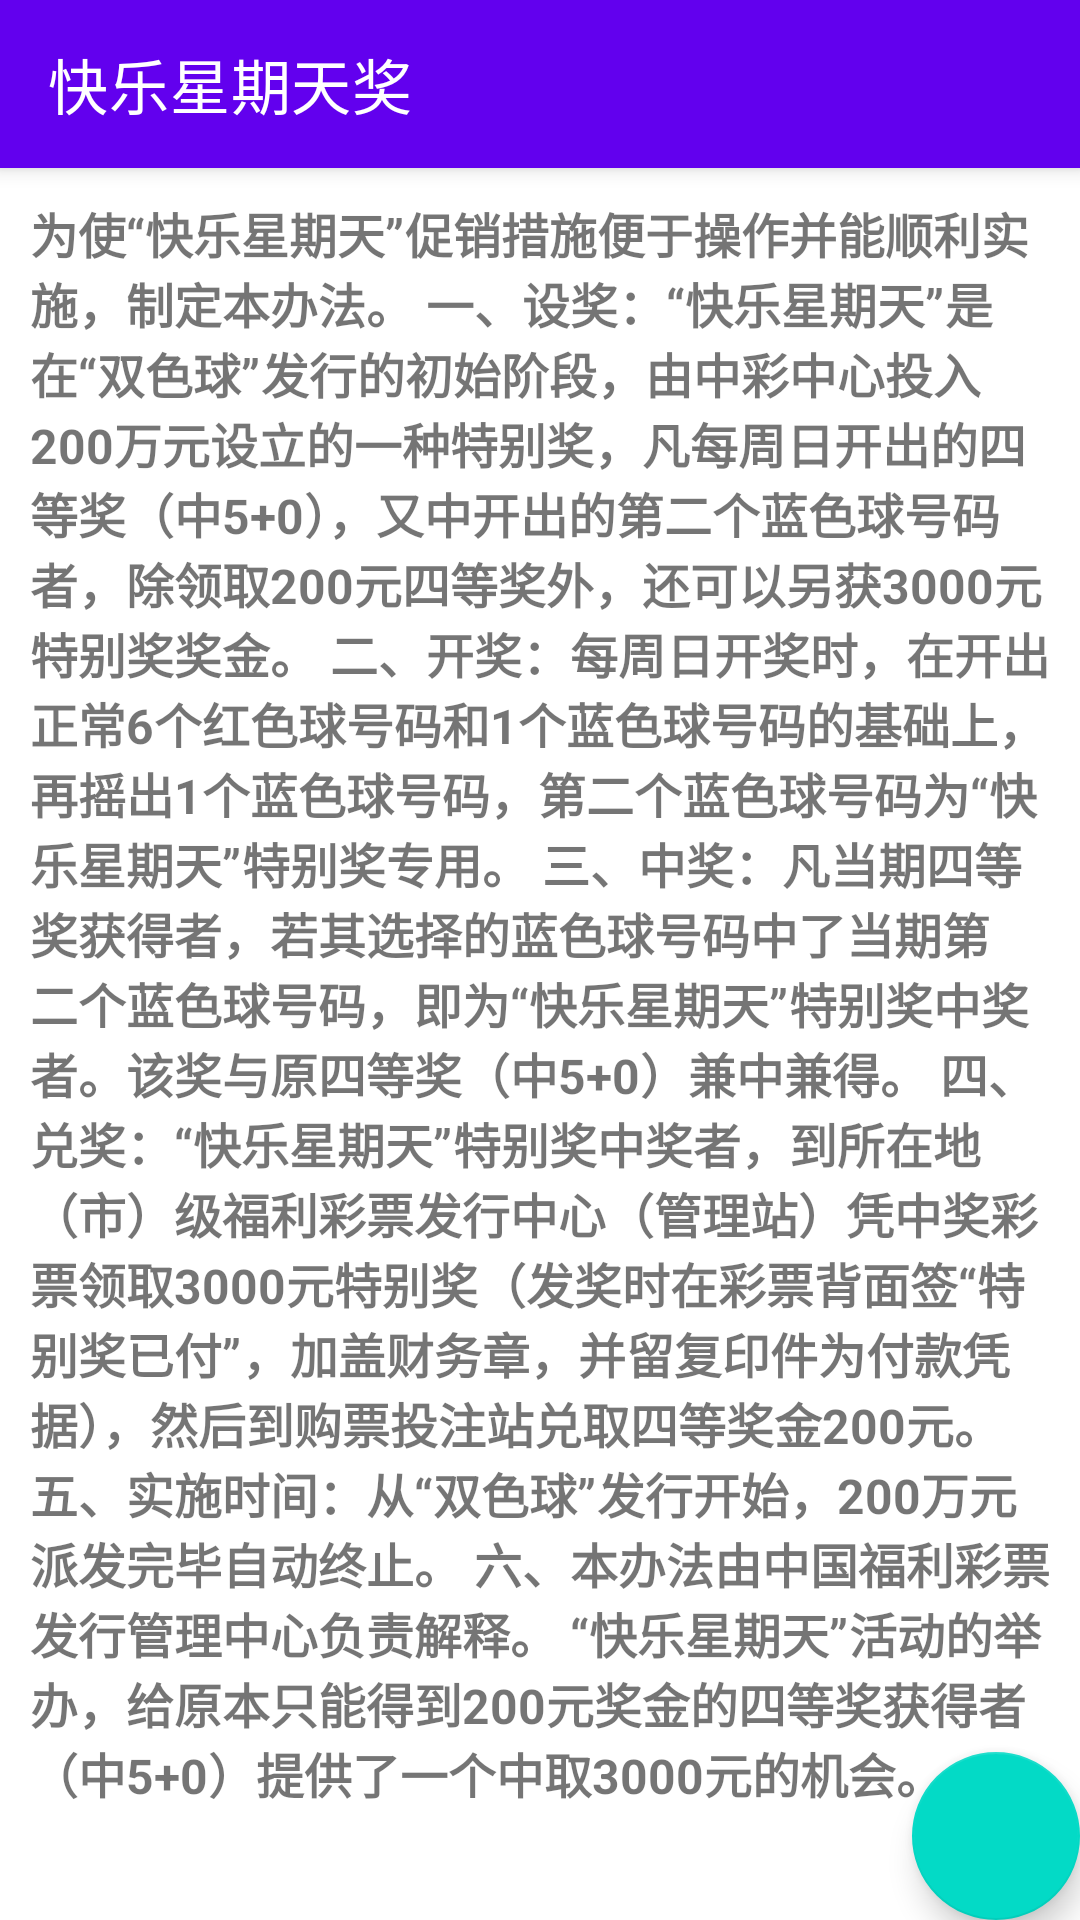

Produce the Android XML layout that renders to this screen, including the resource entries it uses.
<!-- AndroidManifest.xml: fallback theme Theme.MaterialComponents.DayNight.NoActionBar -->
<!-- res/layout/activity_double_ball_happy.xml -->
<?xml version="1.0" encoding="utf-8"?>
<android.support.design.widget.CoordinatorLayout
    xmlns:android="http://schemas.android.com/apk/res/android"
    xmlns:app="http://schemas.android.com/apk/res-auto"
    xmlns:tools="http://schemas.android.com/tools"
    android:layout_width="match_parent"
    android:layout_height="match_parent"
    tools:context="com.butter.amberssc.ui.activity.DoubleBallHappy">

    <android.support.design.widget.AppBarLayout
        android:layout_width="match_parent"
        android:layout_height="wrap_content"
        android:theme="@style/AppTheme.AppBarOverlay">

        <android.support.v7.widget.Toolbar
            app:title="@string/double_color_happy"
            android:id="@+id/toolbar"
            android:layout_width="match_parent"
            android:layout_height="?attr/actionBarSize"
            android:background="?attr/colorPrimary"
            app:popupTheme="@style/AppTheme.PopupOverlay"/>

    </android.support.design.widget.AppBarLayout>

    <include layout="@layout/content_double_ball_happy"/>

    <android.support.design.widget.FloatingActionButton
        android:id="@+id/fab"
        android:layout_width="wrap_content"
        android:layout_height="wrap_content"
        android:layout_gravity="bottom|end"
        android:layout_margin="@dimen/fab_margin"
        app:srcCompat="@mipmap/back"/>

</android.support.design.widget.CoordinatorLayout>
<!-- res/layout/content_double_ball_happy.xml (included above) -->
<?xml version="1.0" encoding="utf-8"?>
<LinearLayout
    xmlns:android="http://schemas.android.com/apk/res/android"
    xmlns:app="http://schemas.android.com/apk/res-auto"
    xmlns:tools="http://schemas.android.com/tools"
    android:layout_width="match_parent"
    android:layout_height="match_parent"
    app:layout_behavior="@string/appbar_scrolling_view_behavior"
    tools:context="com.butter.amberssc.ui.activity.DoubleBallHappy"
    tools:showIn="@layout/activity_double_ball_happy">

    <ScrollView
        android:layout_width="match_parent"
        android:layout_height="match_parent">

        <LinearLayout
            android:layout_width="match_parent"
            android:layout_height="match_parent"
            android:orientation="vertical">
            <TextView
                android:layout_width="match_parent"
                android:layout_height="match_parent"
                android:padding="10dp"
                android:text="@string/string_happy"
                android:textSize="16dp"
                android:textStyle="bold"/>
        </LinearLayout>
    </ScrollView>

</LinearLayout>
<!-- resources referenced by this layout -->
<resources>
  <string name="double_color_happy">快乐星期天奖</string>
  <string name="string_happy">为使“快乐星期天”促销措施便于操作并能顺利实施，制定本办法。
  
  　　一、设奖：“快乐星期天”是在“双色球”发行的初始阶段，由中彩中心投入200万元设立的一种特别奖，凡每周日开出的四等奖（中5+0），又中开出的第二个蓝色球号码者，除领取200元四等奖外，还可以另获3000元特别奖奖金。
  
  　　二、开奖：每周日开奖时，在开出正常6个红色球号码和1个蓝色球号码的基础上，再摇出1个蓝色球号码，第二个蓝色球号码为“快乐星期天”特别奖专用。
  
  　　三、中奖：凡当期四等奖获得者，若其选择的蓝色球号码中了当期第二个蓝色球号码，即为“快乐星期天”特别奖中奖者。该奖与原四等奖（中5+0）兼中兼得。
  
  　　四、兑奖：“快乐星期天”特别奖中奖者，到所在地（市）级福利彩票发行中心（管理站）凭中奖彩票领取3000元特别奖（发奖时在彩票背面签“特别奖已付”，加盖财务章，并留复印件为付款凭据），然后到购票投注站兑取四等奖金200元。
  
  　　五、实施时间：从“双色球”发行开始，200万元派发完毕自动终止。
  
  　　六、本办法由中国福利彩票发行管理中心负责解释。
  
  　　“快乐星期天”活动的举办，给原本只能得到200元奖金的四等奖获得者（中5+0）提供了一个中取3000元的机会。</string>
  <style name="AppTheme.AppBarOverlay" parent="ThemeOverlay.AppCompat.Dark.ActionBar" />
  <style name="AppTheme.PopupOverlay" parent="ThemeOverlay.AppCompat.Light" />
</resources>
